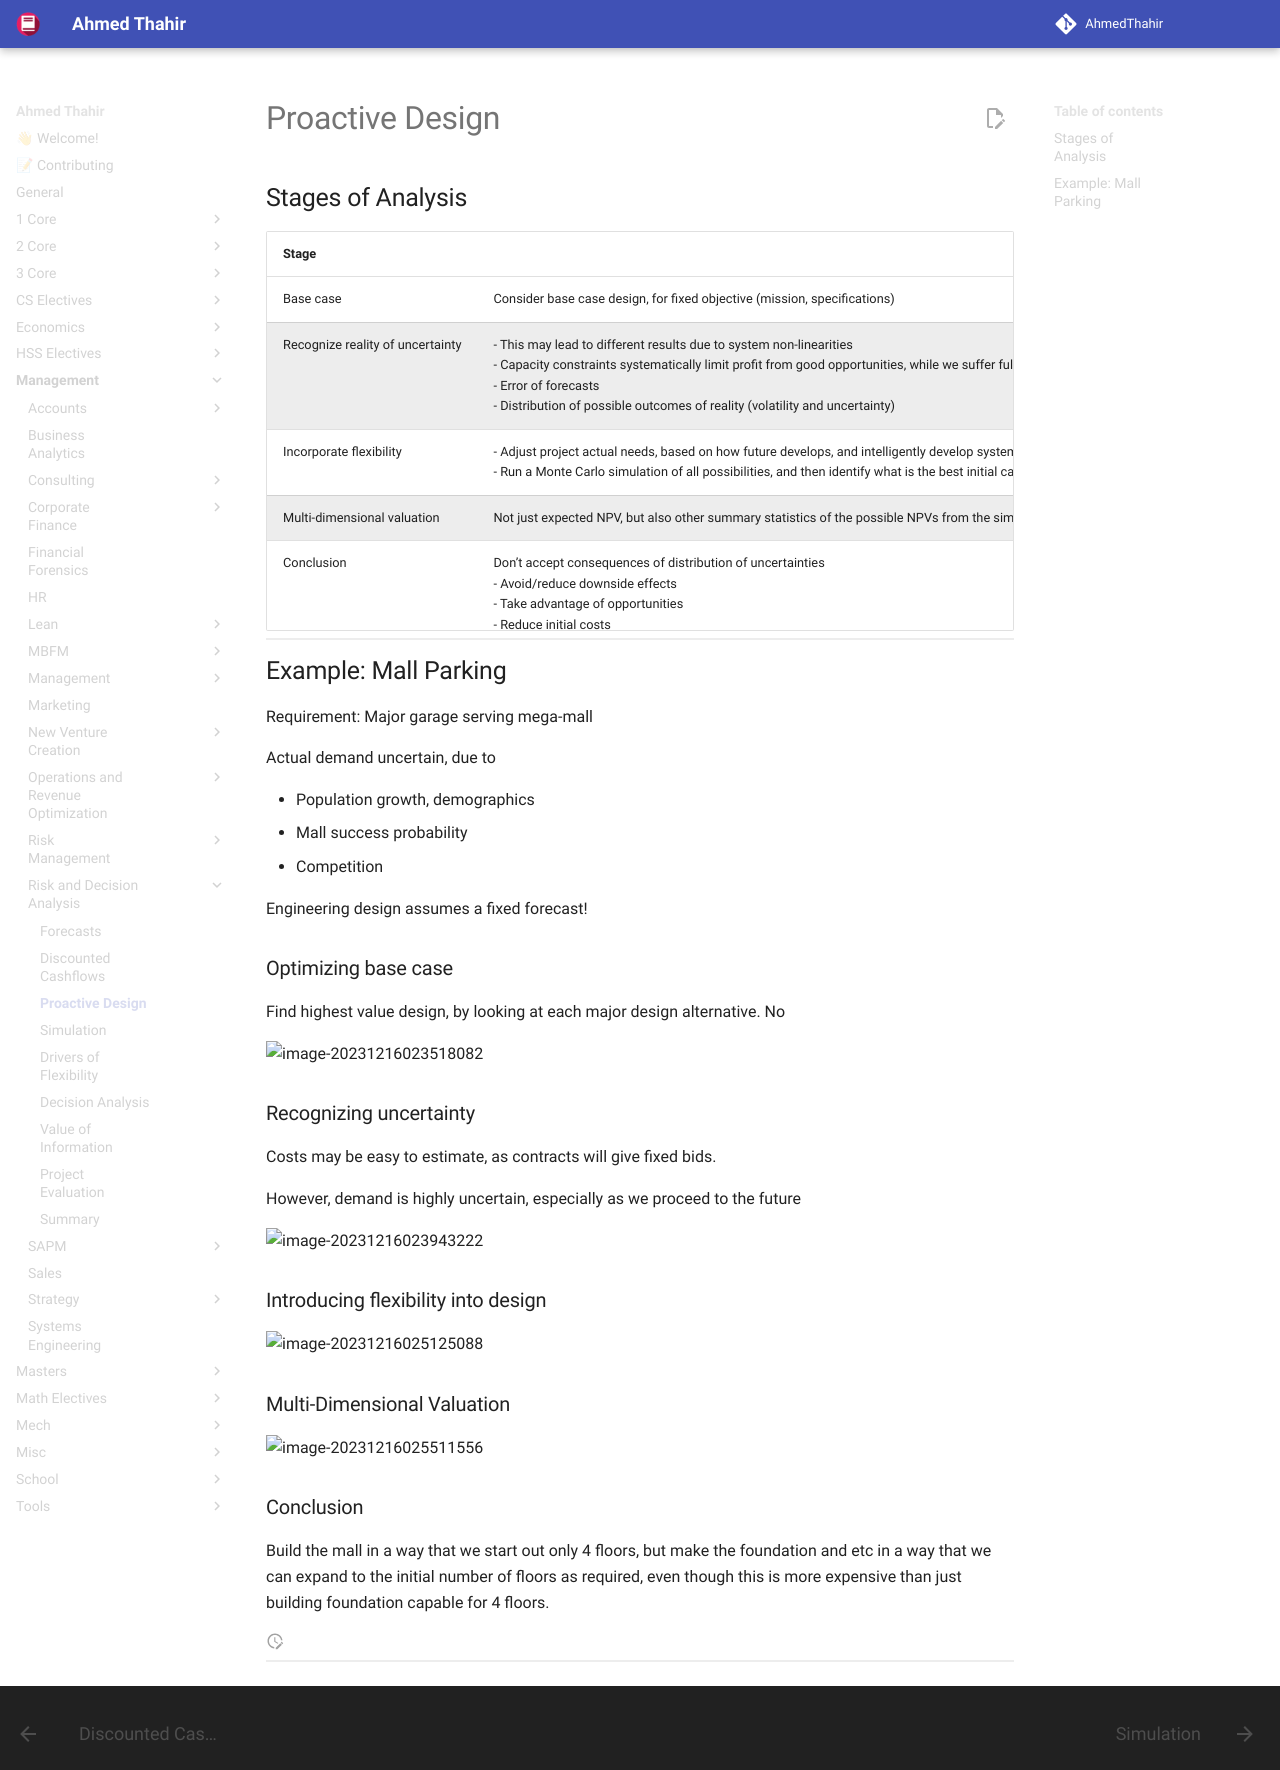

repository: AhmedThahir/AhmedThahir.github.io · page: Management/Risk_and_Decision_Analysis/03_Proactive_Design/index.html · generator: mkdocs

# Proactive Design

## Stages of Analysis

| Stage                            |                                                              | NPV     |
| -------------------------------- | ------------------------------------------------------------ | ------- |
| Base case                        | Consider base case design, for fixed objective (mission, specifications) |         |
| Recognize reality of uncertainty | - This may lead to different results due to system non-linearities<br/>- Capacity constraints systematically limit profit from good opportunities, while we suffer fully from risks<br />- Error of forecasts<br />- Distribution of possible outcomes of reality (volatility and uncertainty) | Lowest  |
| Incorporate flexibility          | - Adjust project actual needs, based on how future develops, and intelligently develop system over time<br/>- Run a Monte Carlo simulation of all possibilities, and then identify what is the best initial case, and what flexibility is optimal | Highest |
| Multi-dimensional valuation      | Not just expected NPV, but also other summary statistics of the possible NPVs from the simulations |         |
| Conclusion                       | Don’t accept consequences of  distribution of uncertainties<br />- Avoid/reduce downside effects<br />- Take advantage of opportunities<br />- Reduce initial costs |         |

## Example: Mall Parking

Requirement: Major garage serving mega-mall

Actual demand uncertain, due to

- Population growth, demographics
- Mall success probability
- Competition

Engineering design assumes a fixed forecast!

### Optimizing base case

Find highest value design, by looking at each major design alternative. No  

![image-20231216023518082](assets/image-20231216023518082.png){ loading=lazy }

### Recognizing uncertainty

Costs may be easy to estimate, as contracts will give fixed bids.

However, demand is highly uncertain, especially as we proceed to the future

![image-20231216023943222](assets/image-20231216023943222.png){ loading=lazy }

### Introducing flexibility into design

![image-20231216025125088](assets/image-20231216025125088.png){ loading=lazy }

### Multi-Dimensional Valuation

![image-20231216025511556](assets/image-20231216025511556.png){ loading=lazy }

### Conclusion

Build the mall in a way that we start out only 4 floors, but make the foundation and etc in a way that we can expand to the initial number of floors as required, even though this is more expensive than just building foundation capable for 4 floors.
